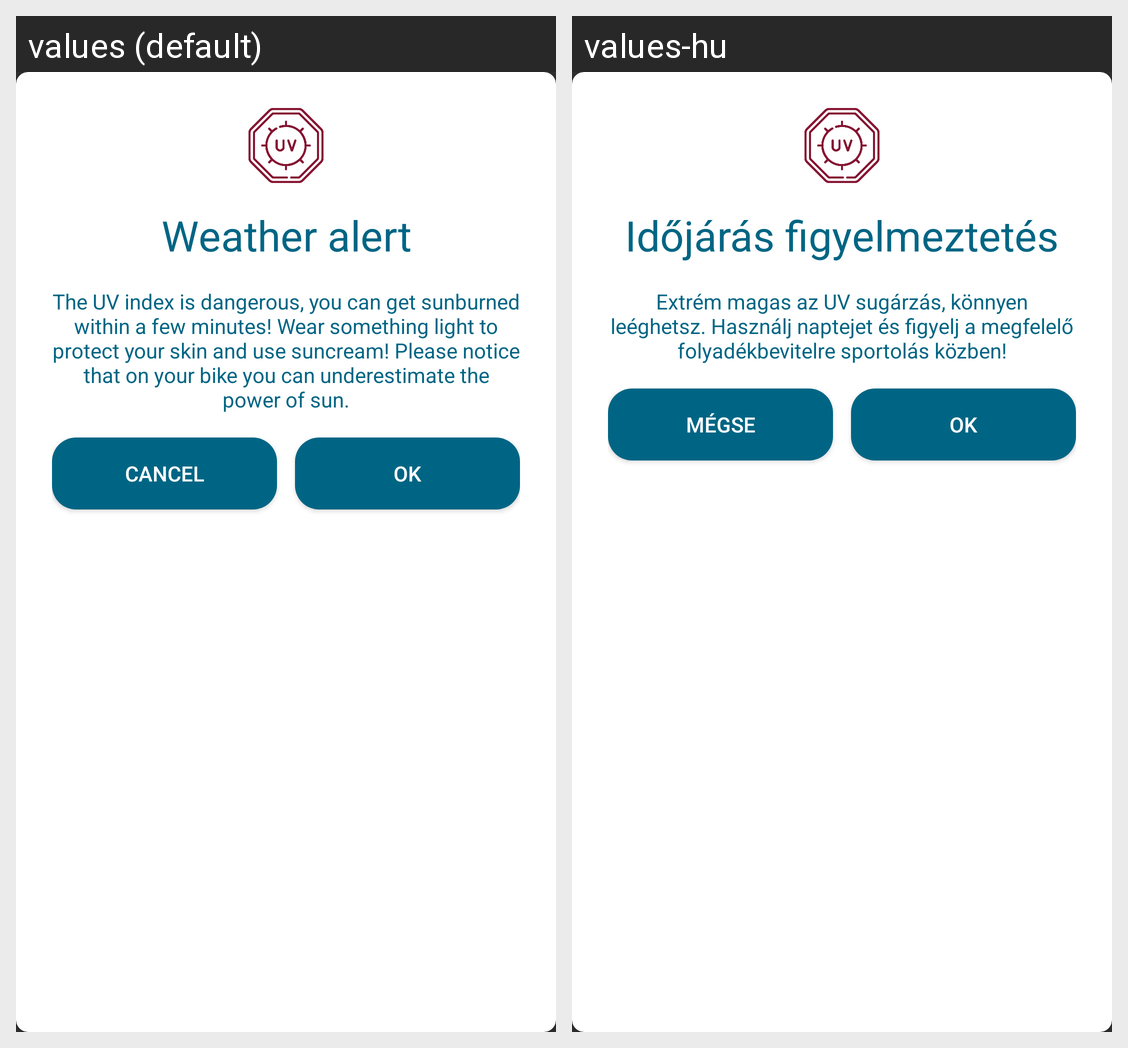

For this localized Android screen grid, give each drawn string resource with its value in every locale shown.
Android screen res/layout/alert_dialog_base.xml rendered under 2 locales, left to right: values (default), values-hu. Device: Nexus 5 (rendered at 1080×1920; each locale shown at half size, 540×960, under a caption strip naming it); theme AppTheme.
Strings drawn on this screen, with the default value and each locale's value (text and hints the layout hard-codes, and strings that could not be matched under every locale, appear in the picture but are not listed):

weather_alert
  values: Weather alert
  values-hu: Időjárás figyelmeztetés

high_uv_alert
  values: The UV index is dangerous, you can get sunburned within a few minutes! Wear something light to protect your skin and use suncream! Please notice that on your bike you can underestimate the power of sun.
  values-hu: Extrém magas az UV sugárzás, könnyen leéghetsz. Használj naptejet és figyelj a megfelelő folyadékbevitelre sportolás közben!

cancel
  values: Cancel
  values-hu: Mégse

ok
  values: Ok
  values-hu: Ok
